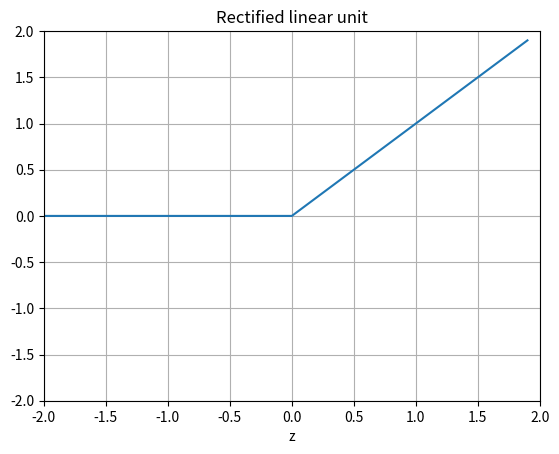

The matplotlib source for this figure:
"""
relu
~~~~

Plots a graph of the squashing function used by a rectified linear
unit."""

import matplotlib.pyplot as plt
import numpy as np


def main():
    z = np.arange(-2, 2, .1)
    zero = np.zeros(len(z))
    y = np.max([zero, z], axis=0)

    fig = plt.figure()
    ax = fig.add_subplot(111)
    ax.plot(z, y)
    ax.set_ylim([-2.0, 2.0])
    ax.set_xlim([-2.0, 2.0])
    ax.grid(True)
    ax.set_xlabel('z')
    ax.set_title('Rectified linear unit')

    plt.show()


if __name__ == "__main__":
    main()
